Photos from the image-classification dataset "flowers_vs_coins" in the GitHub repository chalisin/Vision-por-computador-MIA-B---Grupo-3. Its 2 classes are: coins, flowers.

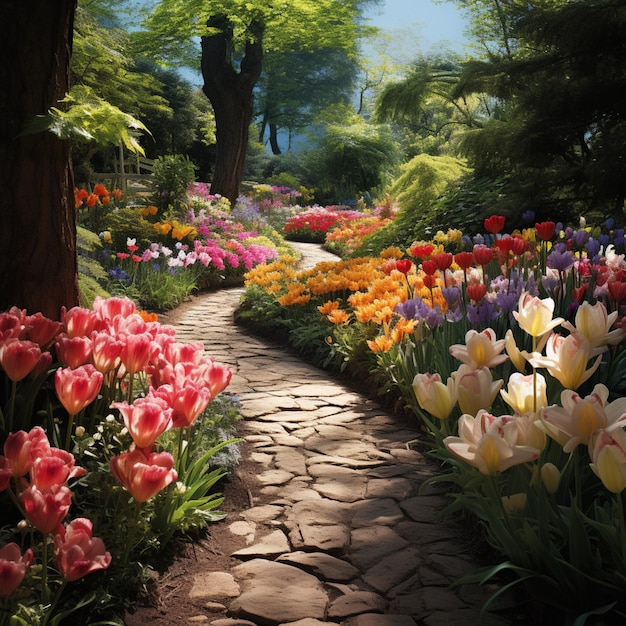
Label: flowers

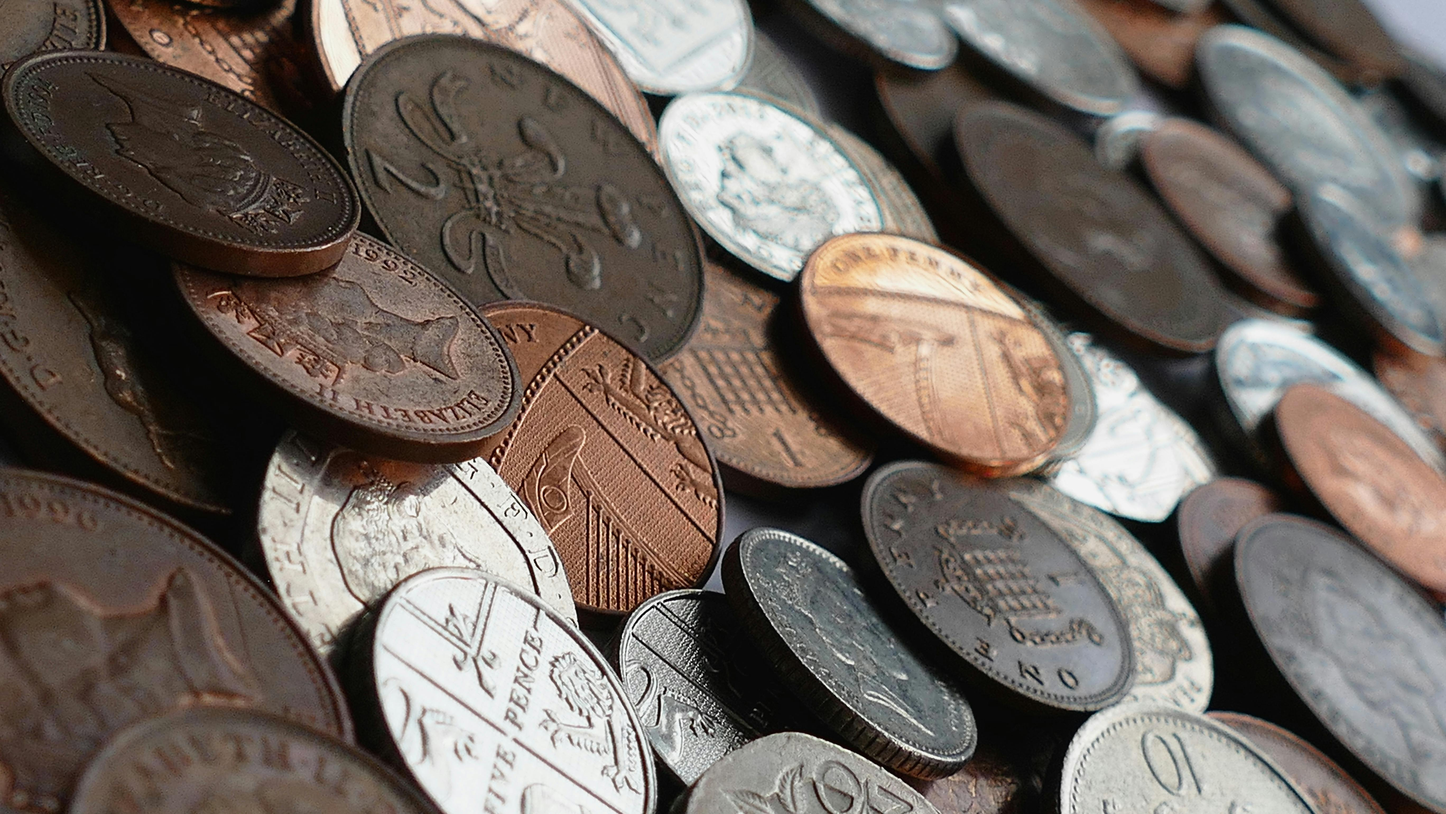
Label: coins

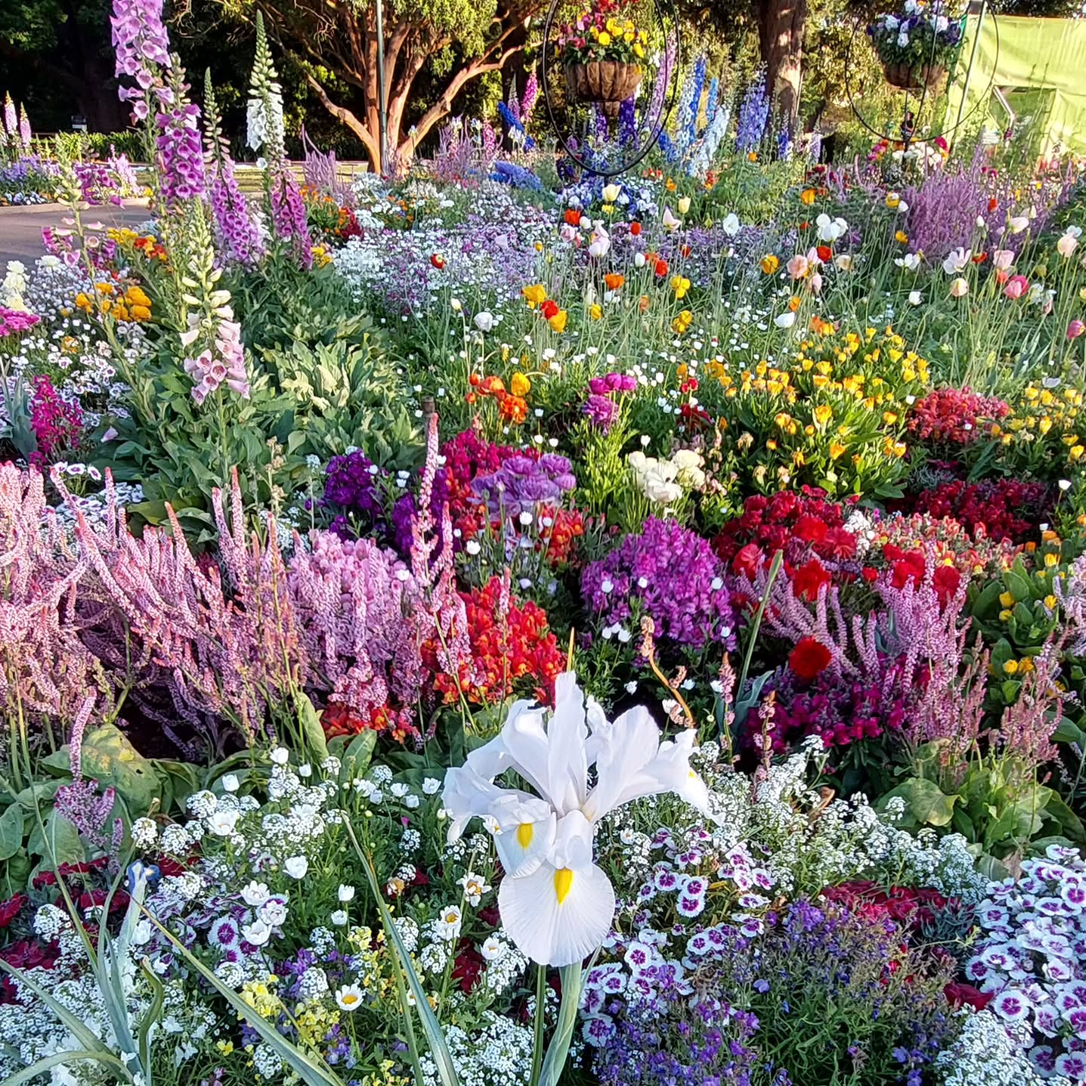
Label: flowers

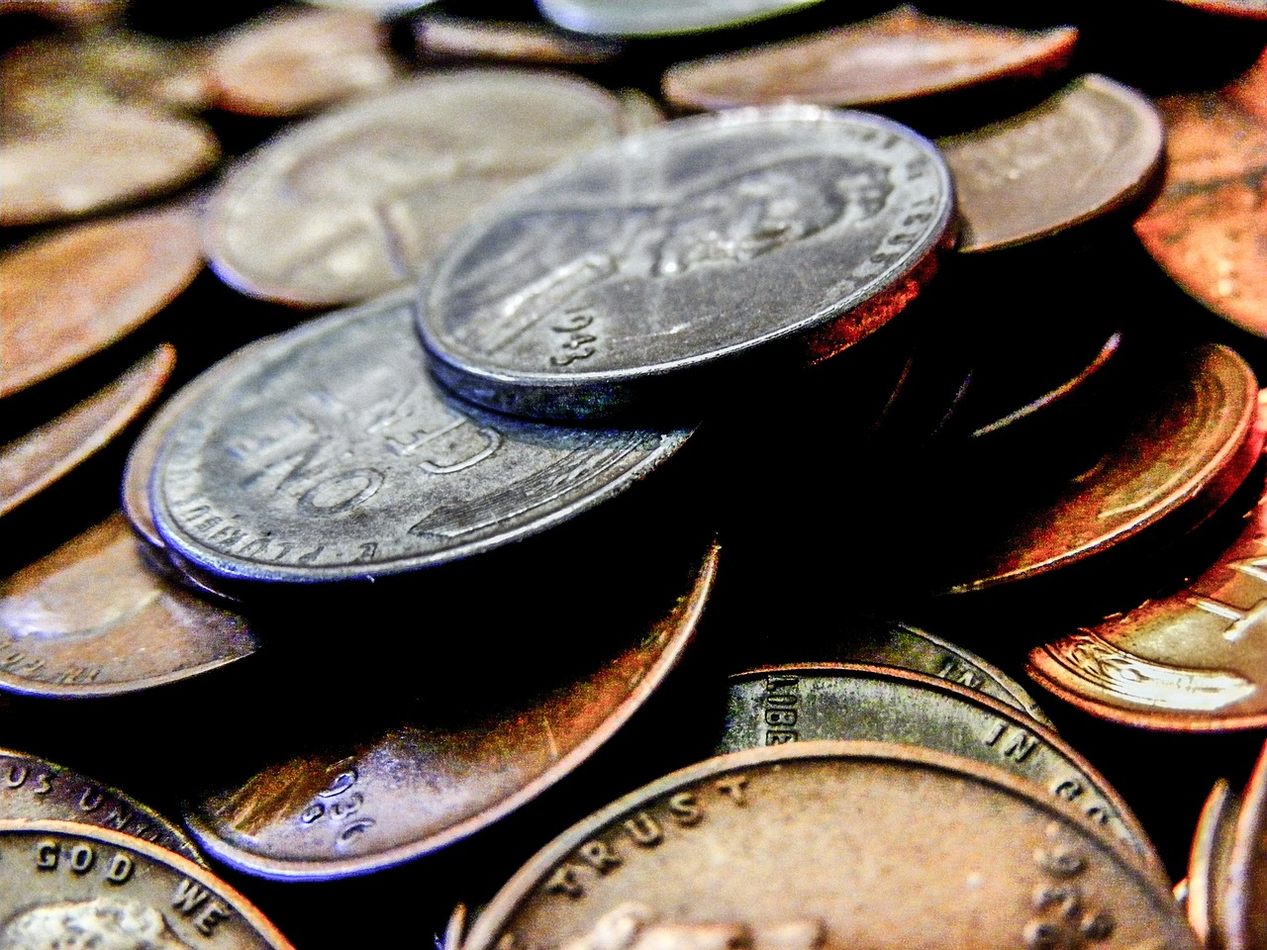
Label: coins

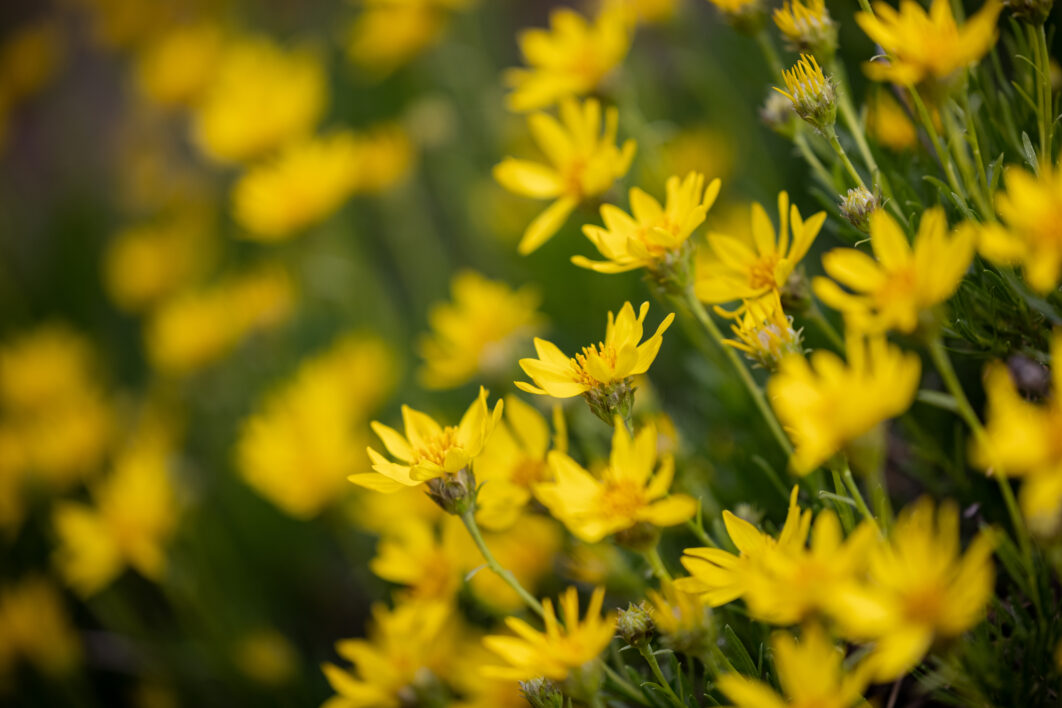
Label: flowers

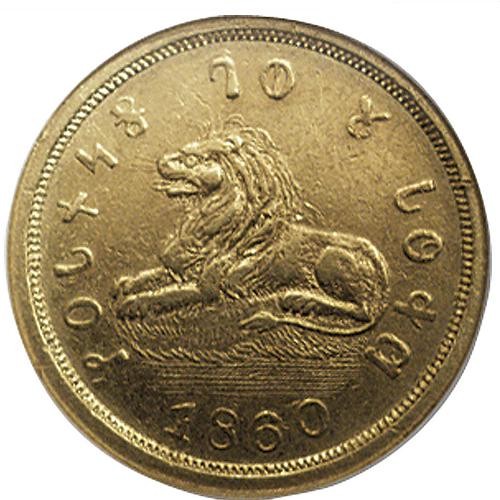
Label: coins
